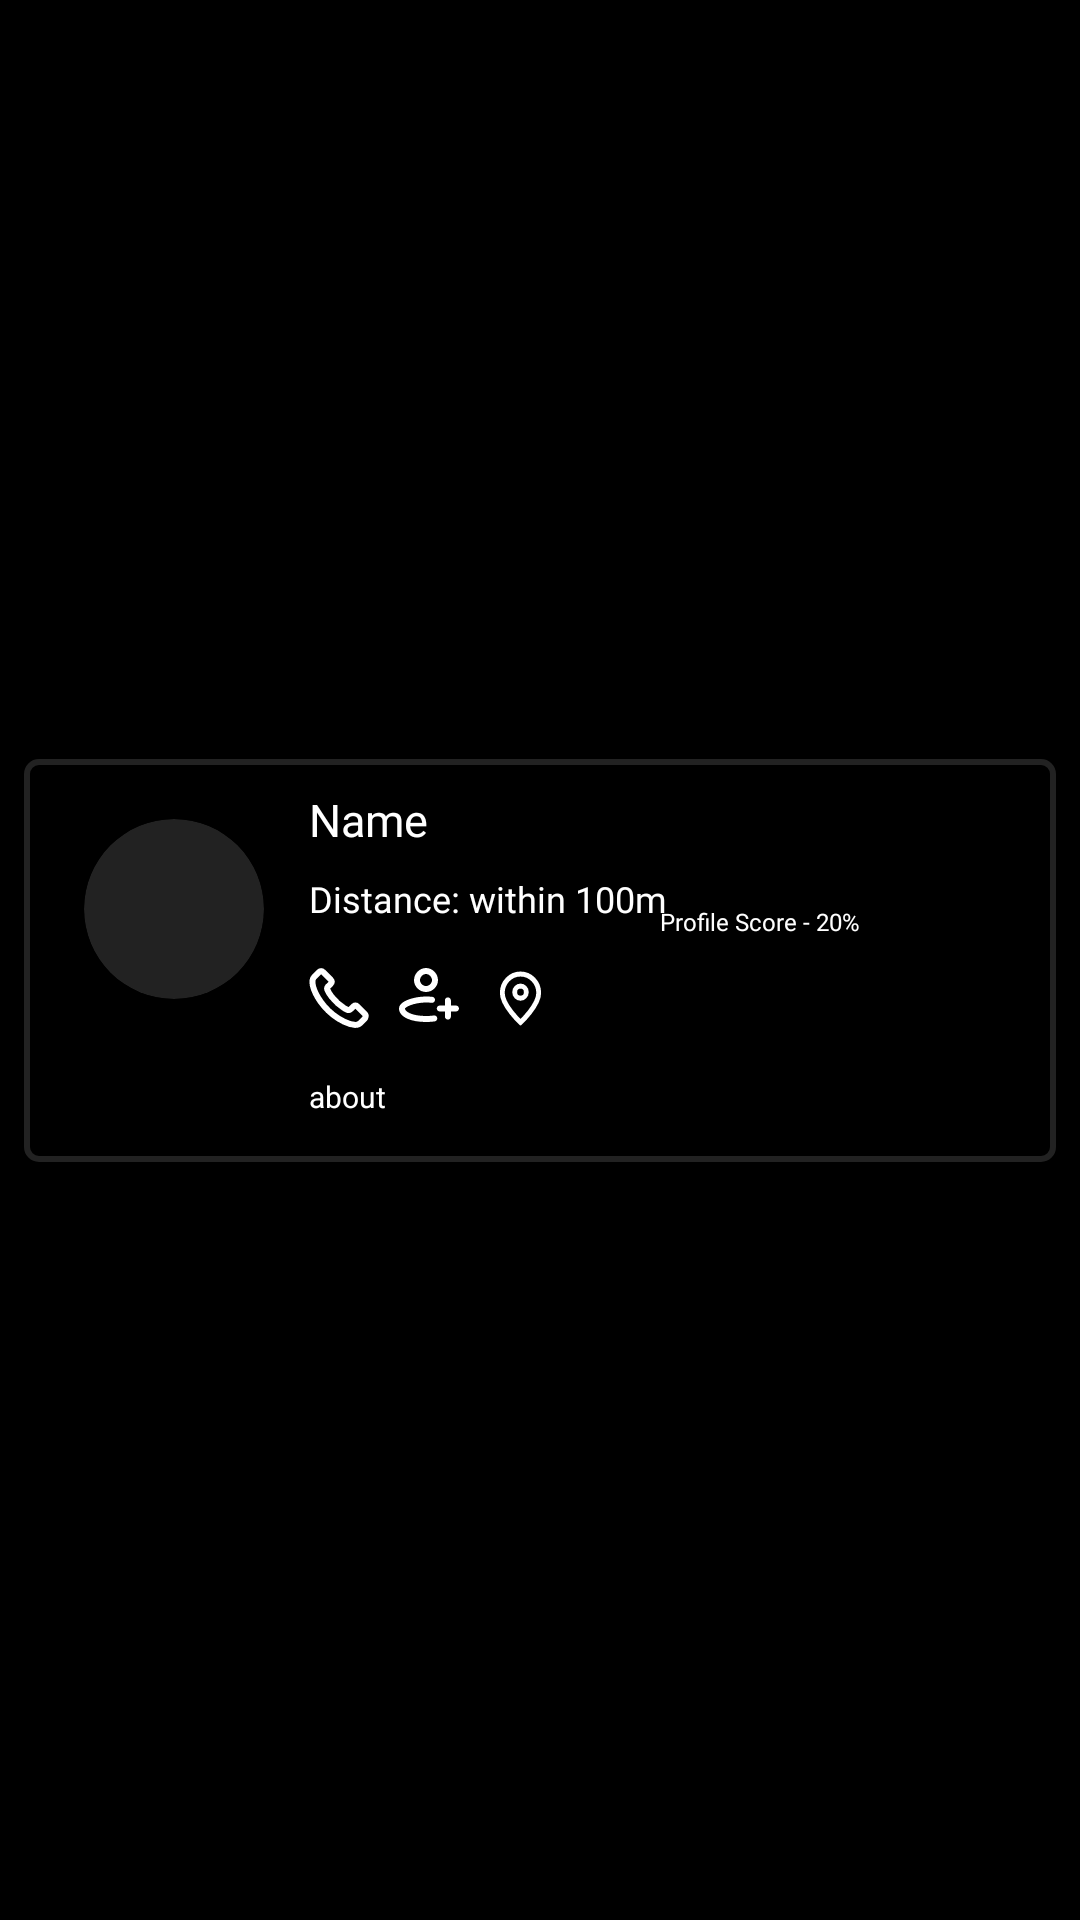

Android layout source for this screen:
<!-- AndroidManifest.xml: application theme AppTheme.NoForceDark -->
<!-- res/layout/business_layout.xml -->
<?xml version="1.0" encoding="utf-8"?>
<androidx.constraintlayout.widget.ConstraintLayout xmlns:android="http://schemas.android.com/apk/res/android"
    android:layout_width="match_parent"
    android:layout_height="wrap_content"
    android:background="@color/black"
    xmlns:app="http://schemas.android.com/apk/res-auto">

    <LinearLayout
        android:id="@+id/item"
        android:layout_width="match_parent"
        android:layout_height="wrap_content"
        android:orientation="horizontal"
        android:layout_margin="8dp"

        android:background="@drawable/dashed"
        android:elevation="20dp"
        app:layout_constraintBottom_toBottomOf="parent"
        app:layout_constraintEnd_toEndOf="parent"
        app:layout_constraintStart_toStartOf="parent"
        app:layout_constraintTop_toTopOf="parent">

        <androidx.cardview.widget.CardView
            android:layout_width="60dp"
            android:layout_margin="10dp"
            android:backgroundTint="@color/gray"
            android:layout_height="60dp"
            android:layout_gravity="top"

            app:cardCornerRadius="40dp">
            <ImageView
                android:layout_width="match_parent"
                android:layout_height="match_parent"
                android:id="@+id/pfp"
                />
        </androidx.cardview.widget.CardView>

        <RelativeLayout
            android:layout_width="match_parent"
            android:layout_height="wrap_content"
            android:orientation="vertical"
            android:backgroundTint="@color/gray"
            >
            <TextView
                android:layout_width="wrap_content"
                android:layout_height="wrap_content"
                android:text="Name"
                android:layout_alignParentTop="true"
                android:textSize="15sp"
                android:layout_alignParentStart="true"
                android:maxLines="1"
                android:layout_marginStart="5dp"
                android:textColor="@color/white"
                android:fontFamily="@font/sarabun"
                android:id="@+id/user_name"
                />


            <TextView
                android:layout_width="wrap_content"
                android:layout_height="wrap_content"
                android:text="Distance: within 100m"
                android:layout_marginTop="8dp"
                android:layout_below="@+id/user_name"
                android:textSize="12sp"
                android:layout_alignParentStart="true"
                android:maxLines="1"
                android:layout_marginStart="5dp"
                android:textColor="@color/white"
                android:fontFamily="@font/sarabun"
                android:id="@+id/distance"
                />
            <ProgressBar
                android:layout_width="100dp"
                android:layout_height="wrap_content"
                android:layout_below="@id/distance"
                android:layout_margin="5dp"
                android:id="@+id/progressBar"
                style="?android:attr/progressBarStyleHorizontal"
                android:progressTint="@color/white"
                android:progress="30"/>


            <LinearLayout
                android:layout_width="match_parent"
                android:layout_height="wrap_content"
                android:orientation="horizontal"
                android:layout_below="@+id/progressBar"
                android:id="@+id/status"
                >

                <ImageButton
                    android:layout_width="wrap_content"
                    android:layout_height="wrap_content"
                    android:src="@drawable/phone"
                    android:layout_margin="5dp"
                    android:background="@android:color/transparent"/>
                <ImageButton
                    android:layout_width="wrap_content"
                    android:layout_height="wrap_content"
                    android:src="@drawable/icon__3_"
                    android:layout_margin="5dp"
                    android:background="@android:color/transparent"/>

                <ImageButton
                    android:layout_width="wrap_content"
                    android:layout_height="wrap_content"
                    android:src="@drawable/marker_02"
                    android:layout_margin="5dp"
                    android:background="@android:color/transparent"/>



            </LinearLayout>

            <TextView
                android:id="@+id/progress"
                android:layout_width="wrap_content"
                android:layout_height="wrap_content"

                android:layout_alignBottom="@+id/progressBar"
                android:layout_alignParentEnd="true"
                android:layout_marginStart="12dp"
                android:layout_marginEnd="51dp"
                android:layout_toEndOf="@+id/progressBar"
                android:fontFamily="@font/sarabun"
                android:maxLines="1"
                android:text="Profile Score - 20%"
                android:textColor="@color/white"
                android:textSize="8sp" />


            <TextView
                android:layout_width="wrap_content"
                android:layout_height="wrap_content"
                android:id="@+id/about"
                android:text="about"
                android:layout_below="@+id/status"
                android:textColor="@color/white"
                android:textSize="10sp"
                android:layout_margin="5dp"/>

        </RelativeLayout>



    </LinearLayout>


</androidx.constraintlayout.widget.ConstraintLayout>
<!-- resources referenced by this layout -->
<resources>
  <color name="black">#FF000000</color>
  <color name="gray">#222222</color>
  <color name="white">#FFFFFFFF</color>
  <!-- drawable dashed (drawable) -->
  <?xml version="1.0" encoding="utf-8"?>
  <shape android:shape="rectangle" xmlns:android="http://schemas.android.com/apk/res/android"
      >
      <corners android:radius="4dp"/>
  
        <padding android:bottom="10dp" android:left="10dp" android:right="10dp" android:top="10dp"/>
        <stroke android:width="2dp"  android:dashGap="10dp" android:color="@color/gray"/>
  </shape>
  <!-- drawable marker_02 (drawable) -->
  <vector xmlns:android="http://schemas.android.com/apk/res/android"
      android:width="21dp"
      android:height="26dp"
      android:viewportWidth="26"
      android:viewportHeight="31">
    <path
        android:pathData="M13,21.6C13,21.6 20.513,14.922 20.513,9.913C20.513,5.764 17.149,2.4 13,2.4C8.851,2.4 5.487,5.764 5.487,9.913C5.487,14.922 13,21.6 13,21.6Z"
        android:strokeWidth="2"
        android:fillColor="#00000000"
        android:strokeColor="@color/white"/>
    <path
        android:pathData="M15.4,9.6C15.4,10.926 14.326,12 13,12C11.675,12 10.6,10.926 10.6,9.6C10.6,8.275 11.675,7.2 13,7.2C14.326,7.2 15.4,8.275 15.4,9.6Z"
        android:strokeWidth="2"
        android:fillColor="#00000000"
        android:strokeColor="@color/white"/>
  </vector>
  <!-- drawable phone (drawable) -->
  <vector xmlns:android="http://schemas.android.com/apk/res/android"
      android:width="20dp"
      android:height="20dp"
      android:viewportWidth="20"
      android:viewportHeight="20">
    <path
        android:pathData="M18.663,16.771C18.663,16.771 17.505,17.909 17.221,18.243C16.758,18.736 16.213,18.969 15.499,18.969C15.43,18.969 15.357,18.969 15.288,18.965C13.928,18.878 12.664,18.348 11.716,17.895C9.124,16.643 6.848,14.865 4.956,12.612C3.395,10.733 2.35,8.997 1.659,7.132C1.233,5.994 1.077,5.107 1.146,4.271C1.192,3.736 1.398,3.293 1.778,2.914L3.34,1.355C3.564,1.145 3.802,1.031 4.036,1.031C4.324,1.031 4.558,1.204 4.704,1.351C4.709,1.355 4.714,1.36 4.718,1.364C4.998,1.625 5.263,1.895 5.542,2.182C5.684,2.329 5.831,2.475 5.978,2.626L7.228,3.873C7.713,4.358 7.713,4.806 7.228,5.29C7.095,5.423 6.967,5.555 6.834,5.683C6.449,6.076 6.751,5.775 6.353,6.131C6.344,6.14 6.335,6.145 6.33,6.154C5.936,6.547 6.01,6.931 6.092,7.192C6.097,7.205 6.101,7.219 6.106,7.233C6.431,8.019 6.889,8.759 7.585,9.641L7.59,9.646C8.854,11.2 10.186,12.411 11.656,13.339C11.844,13.458 12.036,13.554 12.22,13.645C12.384,13.727 12.54,13.805 12.673,13.887C12.691,13.896 12.71,13.91 12.728,13.919C12.884,13.997 13.03,14.033 13.181,14.033C13.561,14.033 13.8,13.796 13.877,13.718L14.775,12.822C14.931,12.667 15.178,12.479 15.467,12.479C15.751,12.479 15.984,12.658 16.126,12.813C16.131,12.818 16.131,12.818 16.135,12.822L18.659,15.34C19.131,15.807 18.663,16.771 18.663,16.771Z"
        android:strokeLineJoin="round"
        android:strokeWidth="2"
        android:fillColor="#00000000"
        android:strokeColor="@color/white"
        android:strokeLineCap="round"/>
  </vector>
</resources>
